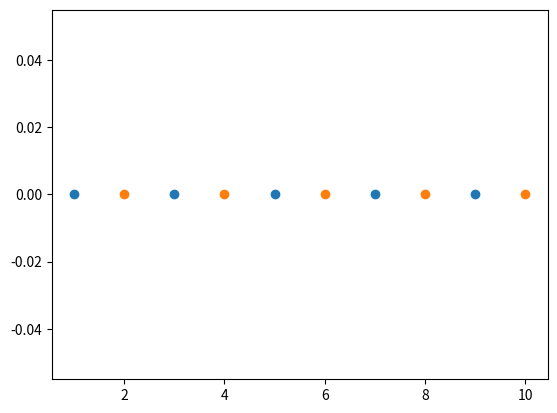
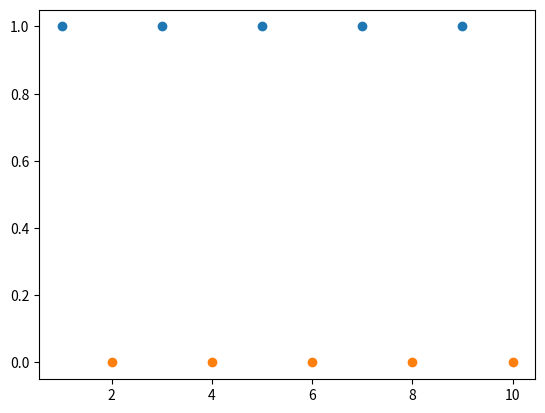

These charts were generated, in order, by the following Python code:
import numpy as np

odd = np.arange(1, 11, 2)
even = np.arange(2, 11, 2)

import matplotlib.pyplot as plt

fig, ax = plt.subplots()

ax.plot(odd, np.zeros_like(odd), 'o')
ax.plot(even, np.zeros_like(even), 'o')
plt.show()

fig, ax = plt.subplots()

ax.plot(odd, np.mod(odd, 2), 'o')
ax.plot(even, np.mod(even, 2), 'o')
plt.show()